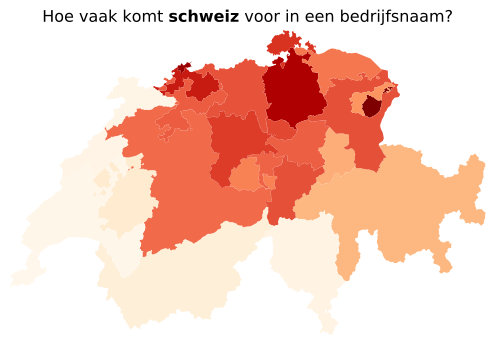

The data file committed next to this chart (first rows):
, position, canton, schweiz_per_10k, schweiz_companies
1, 1, Appenzell Innerrhoden, 209, 42
25, 2, Basel Stadt, 196, 353
2, 3, Zurich, 186, 2329
0, ..., ..., ..., ...
0, 24, Jura, 10, 6
22, 25, Vaud, 8, 53
18, 26, Geneva, 6, 30
